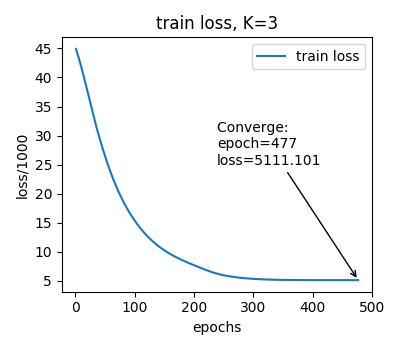

The data file committed next to this chart (first rows):
epoch, train_loss
1, 44917
2, 44586
3, 44251
4, 43912
5, 43567
6, 43217
7, 42861
8, 42500
9, 42133
10, 41760
11, 41381
12, 40995
13, 40604
14, 40206
15, 39804
16, 39396
17, 38985
18, 38570
19, 38154
20, 37735
21, 37314
22, 36894
23, 36474
24, 36055
25, 35637
26, 35221
27, 34808
28, 34399
29, 33992
30, 33590
31, 33191
32, 32797
33, 32407
34, 32021
35, 31640
36, 31263
37, 30891
38, 30523
39, 30161
40, 29802
41, 29448
42, 29099
43, 28754
44, 28413
45, 28076
46, 27743
47, 27414
48, 27089
49, 26768
50, 26452
51, 26139
52, 25830
53, 25525
54, 25224
55, 24928
56, 24636
57, 24347
58, 24063
59, 23783
60, 23507
... 417 more rows
